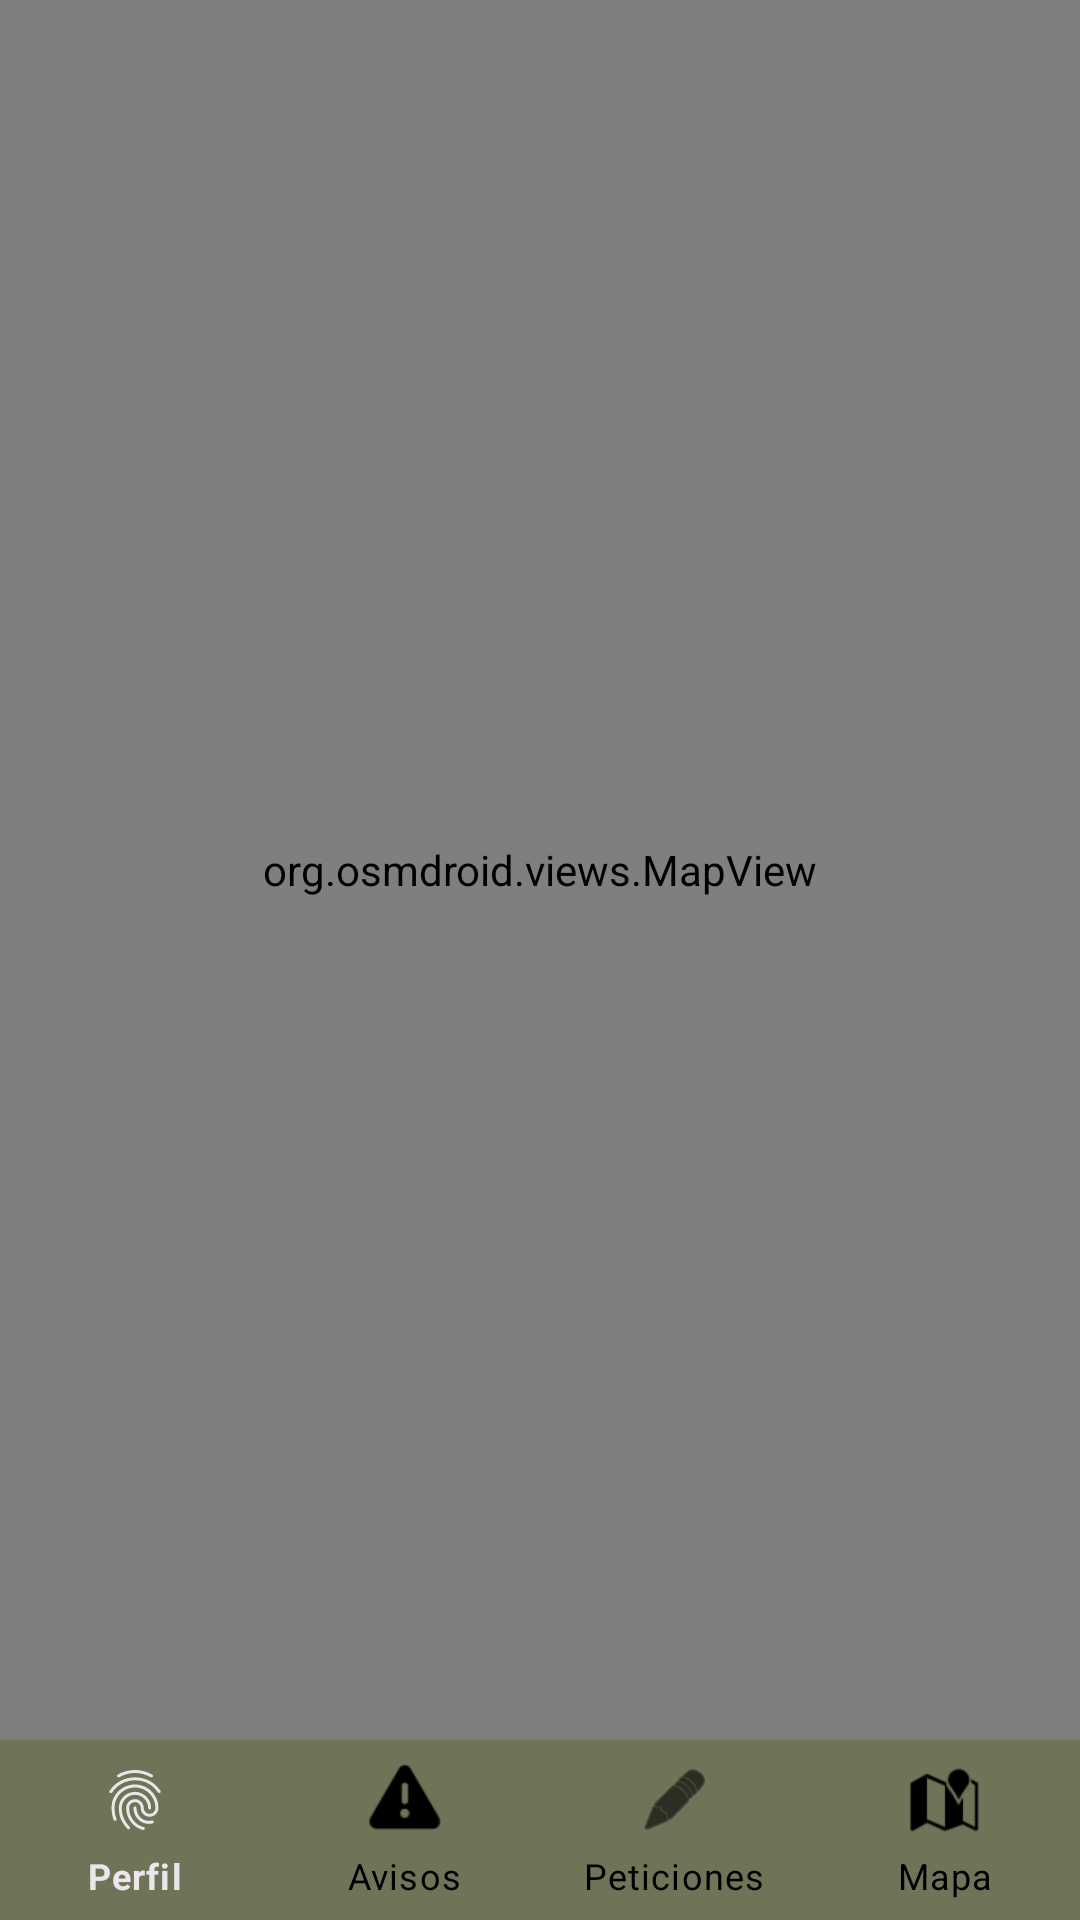

Produce the Android XML layout that renders to this screen, including the resource entries it uses.
<!-- AndroidManifest.xml: application theme Theme.IvanMontes_PFC -->
<!-- res/layout/activity_map.xml -->
<?xml version="1.0" encoding="utf-8"?>
<androidx.constraintlayout.widget.ConstraintLayout xmlns:android="http://schemas.android.com/apk/res/android"
    xmlns:app="http://schemas.android.com/apk/res-auto"
    xmlns:tools="http://schemas.android.com/tools"
    android:layout_width="match_parent"
    android:layout_height="match_parent"
    tools:context=".activities.MapActivity">


    <TextView
        android:id="@+id/textView"
        android:layout_width="wrap_content"
        android:layout_height="wrap_content"
        android:text="@string/mapa"
        app:layout_constraintBottom_toBottomOf="parent"
        app:layout_constraintEnd_toEndOf="parent"
        app:layout_constraintStart_toStartOf="parent"
        app:layout_constraintTop_toTopOf="parent" />

    <com.google.android.material.bottomnavigation.BottomNavigationView
        android:id="@+id/bottom_navigation"
        android:layout_width="match_parent"
        android:layout_height="60dp"
        android:layout_alignParentBottom="true"
        app:itemBackground="?attr/colorPrimary"
        app:itemIconTint="@drawable/selector"
        app:itemTextColor="@drawable/selector"
        app:labelVisibilityMode="labeled"
        app:layout_constraintBottom_toBottomOf="parent"
        app:layout_constraintEnd_toEndOf="parent"
        app:layout_constraintStart_toStartOf="parent"
        app:menu="@menu/menu_navigation" />

    <org.osmdroid.views.MapView
        android:id="@+id/mvMap"
        android:layout_width="0dp"
        android:layout_height="0dp"
        app:layout_constraintBottom_toTopOf="@+id/bottom_navigation"
        app:layout_constraintEnd_toEndOf="parent"
        app:layout_constraintHorizontal_bias="0.0"
        app:layout_constraintStart_toStartOf="parent"
        app:layout_constraintTop_toTopOf="parent" />

</androidx.constraintlayout.widget.ConstraintLayout>
<!-- resources referenced by this layout -->
<resources>
  <!-- drawable selector (drawable) -->
  <?xml version="1.0" encoding="utf-8"?>
  <selector xmlns:android="http://schemas.android.com/apk/res/android">
      <item
          android:state_selected="true"
          android:color="?attr/colorOnPrimary"/>
      <item
          android:state_selected="false"
          android:color="@color/black"/>
  
  </selector>
  <string name="mapa">Mapa</string>
  <style name="Theme.IvanMontes_PFC" parent="Theme.MaterialComponents.DayNight.NoActionBar">
          
          <item name="colorPrimary">@color/verdemil</item>
          <item name="colorPrimaryVariant">@color/verdemilosc</item>
          <item name="colorOnPrimary">@color/hueso</item>
          
          <item name="colorSecondary">@color/rosaclaro</item>
          <item name="colorSecondaryVariant">@color/beige</item>
          <item name="colorOnSecondary">@color/osc</item>
          
          <item name="android:statusBarColor" tools:targetApi="l">?attr/colorPrimaryVariant</item>
          
      </style>
  <color name="black">#FF000000</color>
  <color name="verdemil">#6f7357</color>
  <color name="verdemilosc">#273a2d</color>
  <color name="hueso">#ebe6ea</color>
  <color name="rosaclaro">#e4c5c4</color>
  <color name="beige">#c8ad8d</color>
  <color name="osc">#505050</color>
</resources>
